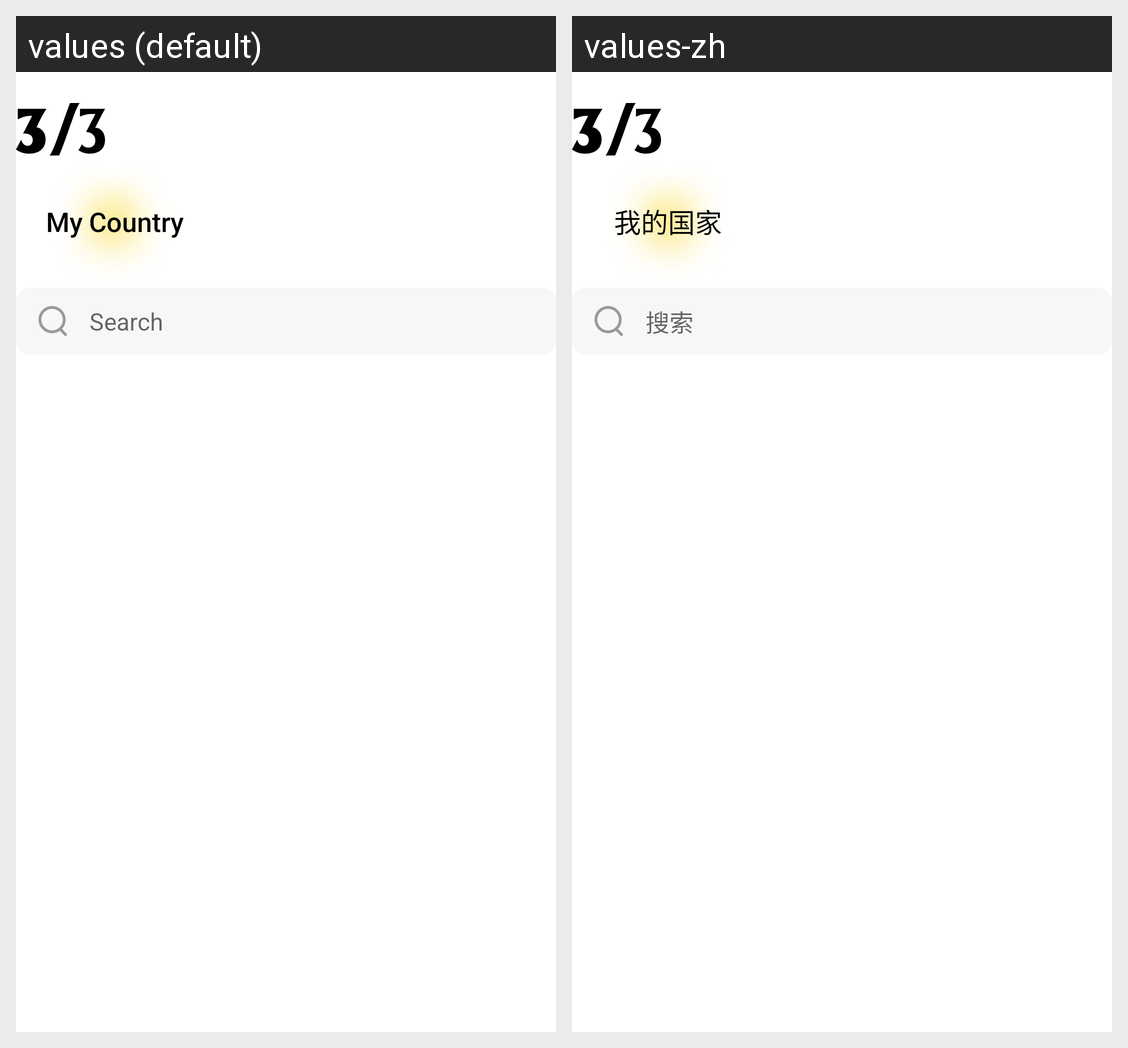

Strings drawn on this Android screen and how each of the app's shown locales translates them:
Android screen res/layout/layout_country.xml rendered under 2 locales, left to right: values (default), values-zh. Device: Nexus 5 (rendered at 1080×1920; each locale shown at half size, 540×960, under a caption strip naming it); theme Theme.YAY.
Strings drawn on this screen, with the default value and each locale's value (text and hints the layout hard-codes, and strings that could not be matched under every locale, appear in the picture but are not listed):

guide_gender_country
  values: My Country
  values-zh: 我的国家

region_search_hint
  values: Search
  values-zh: 搜索
